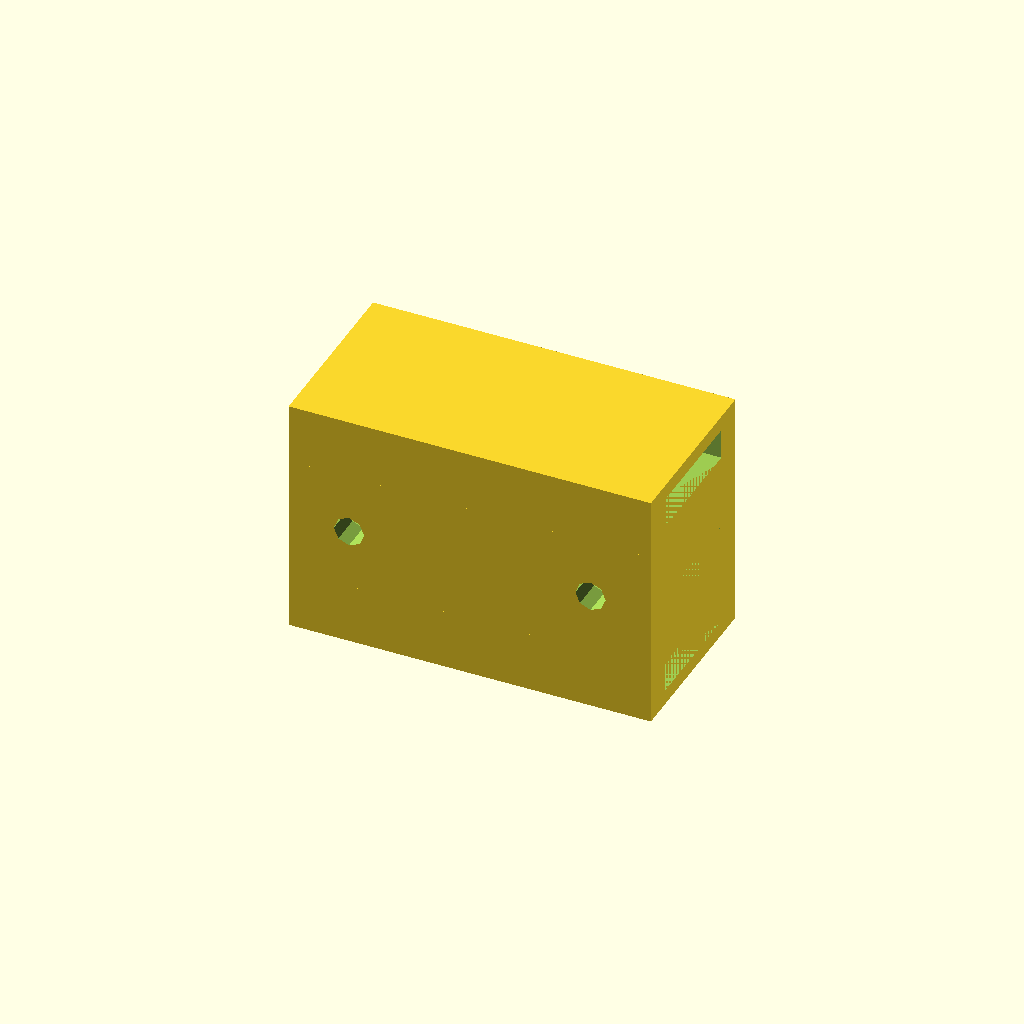
Cell 1 — every parameter at its default value.
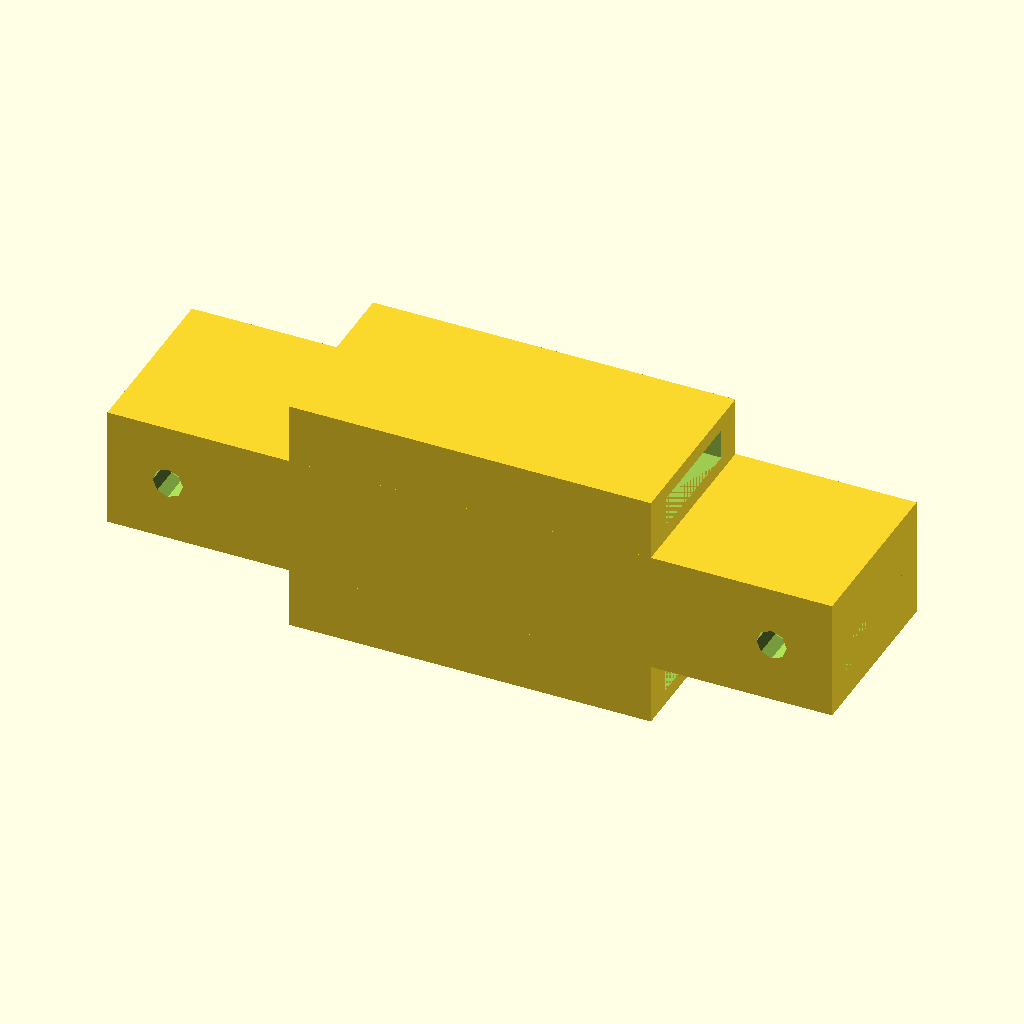
Cell 2: the same model with central_block_length = 120.
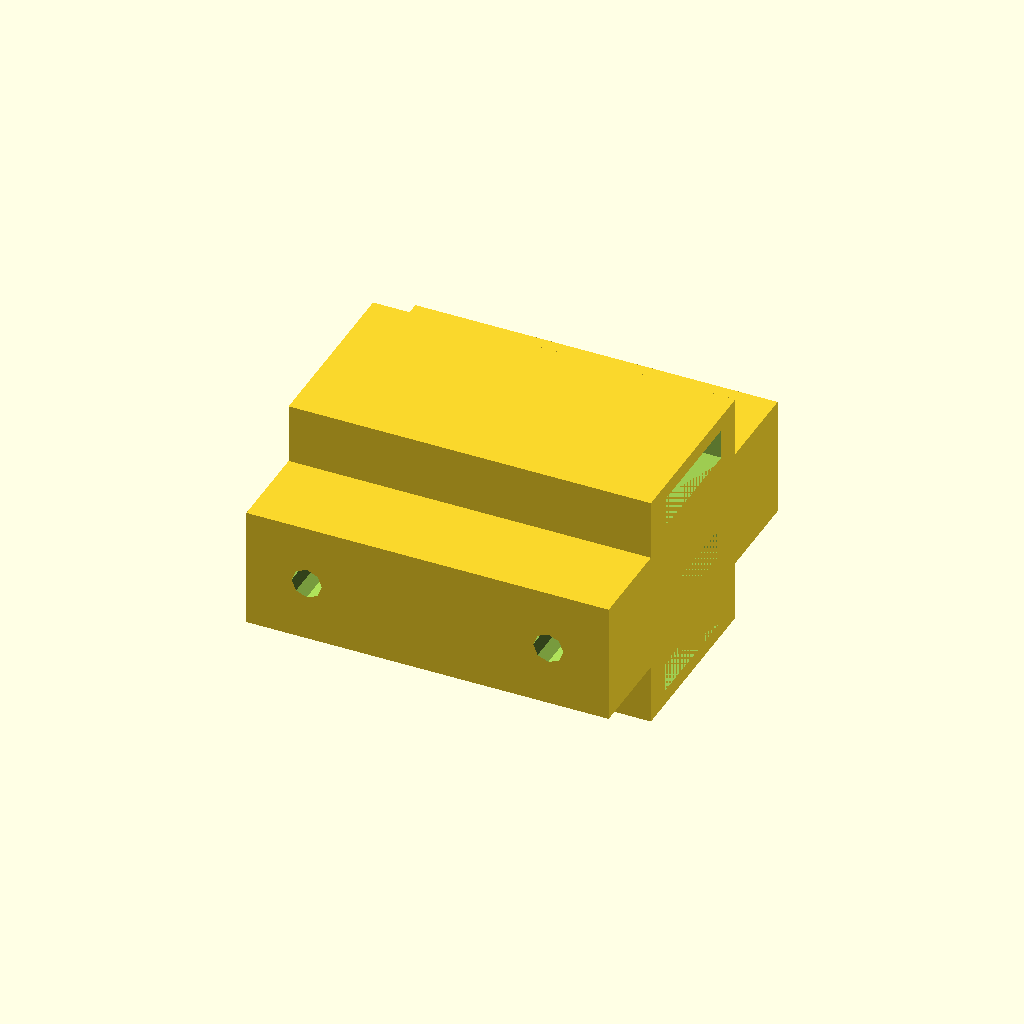
Cell 3: central_block_width = 60 (everything else at default).
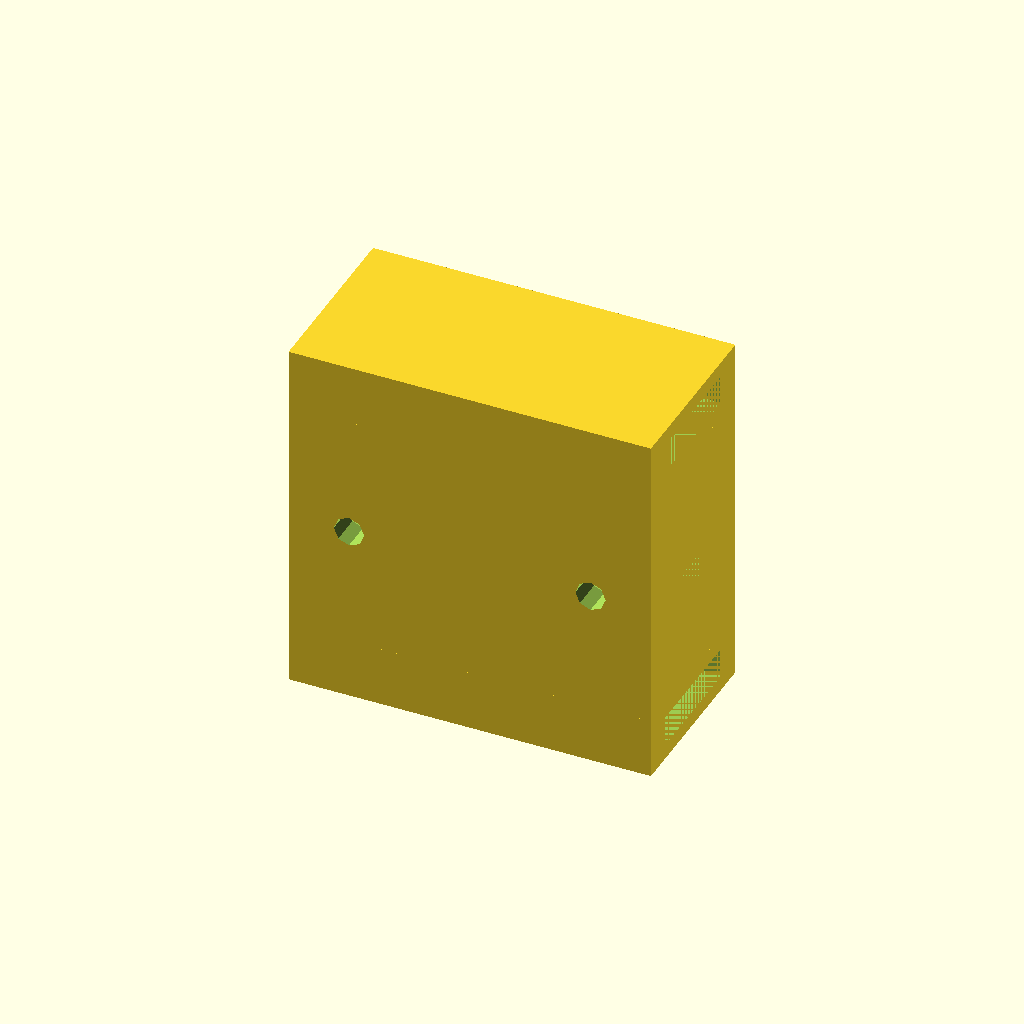
Cell 4: central_block_height = 40 (everything else at default).
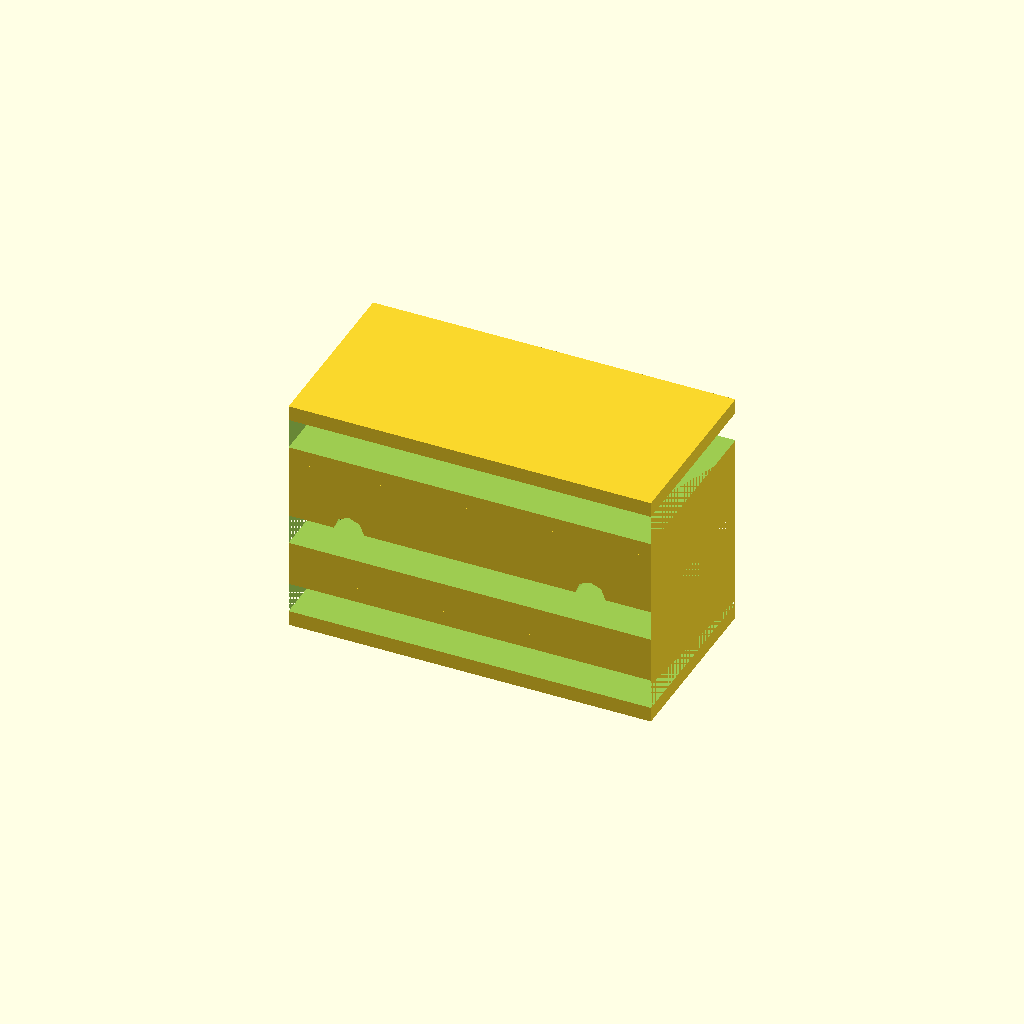
Cell 5 — groove_width set to 40, the other parameters unchanged.
One fixed orthographic camera (rotation 55°, 0°, 25°; colour scheme Cornfield) for every cell.
OpenSCAD source file deepcad_8037/0072/00724066/output_1/00724066.scad:

// Parameters for the components
central_block_length = 60;
central_block_width = 30;
central_block_height = 20;
groove_depth = 5;
groove_width = 20;
hole_diameter = 5;
hole_offset = 10;

spacer_block_length = 60;
spacer_block_width = 30;
spacer_block_height = 10;

// Function to create the central block
module central_block() {
    difference() {
        // Main block
        cube([central_block_length, central_block_width, central_block_height], center = true);
        // Groove
        translate([0, 0, -groove_depth / 2])
            cube([central_block_length, groove_width, groove_depth], center = true);
        // Holes for bolts
        for (x = [-central_block_length / 2 + hole_offset, central_block_length / 2 - hole_offset]) {
            for (y = [-central_block_width / 2 + hole_offset, central_block_width / 2 - hole_offset]) {
                translate([x, y, 0])
                    rotate([90, 0, 0])
                        cylinder(r = hole_diameter / 2, h = central_block_height + 2, center = true);
            }
        }
    }
}

// Function to create a spacer block
module spacer_block() {
    difference() {
        // Main block
        cube([spacer_block_length, spacer_block_width, spacer_block_height], center = true);
        // Single groove to fit into the central block
        translate([0, 0, spacer_block_height / 2 - groove_depth])
            cube([spacer_block_length, groove_width, groove_depth], center = true);
        // Holes for bolts
        for (x = [-spacer_block_length / 2 + hole_offset, spacer_block_length / 2 - hole_offset]) {
            for (y = [-spacer_block_width / 2 + hole_offset, spacer_block_width / 2 - hole_offset]) {
                translate([x, y, 0])
                    rotate([90, 0, 0])
                        cylinder(r = hole_diameter / 2, h = spacer_block_height + 2, center = true);
            }
        }
    }
}

// Assembly of the flexible coupling
module flexible_coupling() {
    // Layer 1: Top spacer block
    translate([0, 0, central_block_height / 2 + spacer_block_height / 2])
        spacer_block();
    // Layer 2: Central block
    central_block();
    // Layer 3: Bottom spacer block
    translate([0, 0, -(central_block_height / 2 + spacer_block_height / 2)])
        spacer_block();
}

// Render the model
flexible_coupling();
Parameter table extracted from the source (name, type, default, range or options):
central_block_length: number, default 60
central_block_width: number, default 30
central_block_height: number, default 20
groove_depth: number, default 5
groove_width: number, default 20
hole_diameter: number, default 5
hole_offset: number, default 10
spacer_block_length: number, default 60
spacer_block_width: number, default 30
spacer_block_height: number, default 10
